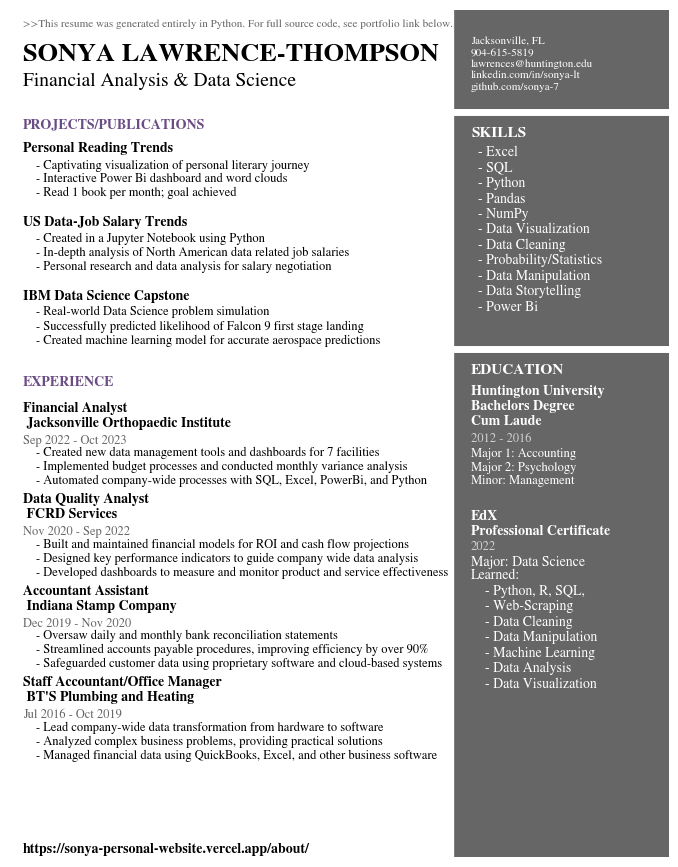

This chart was generated by the following Python code:
# This is the code file used to create my resume

# Resume details grouped by sections
Header = '>>This resume was generated entirely in Python. For full source code, see portfolio link below.'
Name = 'SONYA LAWRENCE-THOMPSON'.upper()
Title = 'Financial Analysis & Data Science'
Contact = 'Jacksonville, FL\n904-615-5819\nlawrences@huntington.edu\nlinkedin.com/in/sonya-lt\ngithub.com/sonya-7'
Portfolio = 'https://sonya-personal-website.vercel.app/about/'

ProjectsHeader = 'PROJECTS/PUBLICATIONS'
ProjectOneTitle = 'Personal Reading Trends'
ProjectOneDesc = '- Captivating visualization of personal literary journey\n- Interactive Power Bi dashboard and word clouds\n- Read 1 book per month; goal achieved'
ProjectTwoTitle = 'US Data-Job Salary Trends'
ProjectTwoDesc = '- Created in a Jupyter Notebook using Python\n- In-depth analysis of North American data related job salaries\n- Personal research and data analysis for salary negotiation'
ProjectThreeTitle = 'IBM Data Science Capstone'
ProjectThreeDesc = '- Real-world Data Science problem simulation\n- Successfully predicted likelihood of Falcon 9 first stage landing\n- Created machine learning model for accurate aerospace predictions'

WorkHeader = 'EXPERIENCE'
WorkOneTitle = 'Financial Analyst\n Jacksonville Orthopaedic Institute'
WorkOneTime = 'Sep 2022 - Oct 2023'
WorkOneDesc = '- Created new data management tools and dashboards for 7 facilities\n- Implemented budget processes and conducted monthly variance analysis\n- Automated company-wide processes with SQL, Excel, PowerBi, and Python'
WorkTwoTitle = 'Data Quality Analyst\n FCRD Services'
WorkTwoTime = 'Nov 2020 - Sep 2022'
WorkTwoDesc = '- Built and maintained financial models for ROI and cash flow projections\n- Designed key performance indicators to guide company wide data analysis\n- Developed dashboards to measure and monitor product and service effectiveness'
WorkThreeTitle = 'Accountant Assistant\n Indiana Stamp Company'
WorkThreeTime = 'Dec 2019 - Nov 2020'
WorkThreeDesc = '- Oversaw daily and monthly bank reconciliation statements\n- Streamlined accounts payable procedures, improving efficiency by over 90%\n- Safeguarded customer data using proprietary software and cloud-based systems'
WorkFourTitle = "Staff Accountant/Office Manager\n BT'S Plumbing and Heating"
WorkFourTime = 'Jul 2016 - Oct 2019'
WorkFourDesc = '- Lead company-wide data transformation from hardware to software\n- Analyzed complex business problems, providing practical solutions\n- Managed financial data using QuickBooks, Excel, and other business software'

SkillsHeader = 'SKILLS'
SkillsDesc = '- Excel\n- SQL\n- Python\n- Pandas\n- NumPy\n- Data Visualization\n- Data Cleaning\n- Probability/Statistics\n- Data Manipulation\n- Data Storytelling\n- Power Bi'

EduHeader = 'EDUCATION'
EduOneTitle = 'Huntington University\nBachelors Degree\nCum Laude'
EduOneTime = '2012 - 2016'
EduOneDesc = 'Major 1: Accounting\nMajor 2: Psychology\nMinor: Management'
CertifOneTitle = 'EdX\nProfessional Certificate'
CertifOneTime = '2022'
CertifOneDesc = 'Major: Data Science'
CertifOneDesc2 = 'Learned:\n\t\t\t - Python, R, SQL,\n\t\t\t - Web-Scraping\n\t\t\t - Data Cleaning \n\t\t\t - Data Manipulation\n\t\t\t - Machine Learning \n\t\t\t - Data Analysis\n\t\t\t - Data Visualization'

FFHeader = 'Fun Facts'
FFOneTitle = 'Fluent in conversational Spanish'
FFTwoTitle = 'ESL Certified Instructor'
FFThreeTitle = 'Karate - Orange Belt'

# Import styling package
import matplotlib.pyplot as plt

# set font
plt.rcParams['font.family'] = 'sans-serif'
plt.rcParams['font.sans-serif'] = 'STIXGeneral'

# Set borders
fig, ax = plt.subplots(figsize=(8.5, 11))

# Decorative Lines
ax.axvline(x=.5, ymin=0, ymax=1, color='#007ACC', alpha=0.0, linewidth=50)
plt.axvline(x=.99, color='#000000', alpha=0.6, linewidth=300)
plt.axhline(y=.88, xmin=0, xmax=1, color='#ffffff', linewidth=5)
plt.axhline(y=.6, xmin=0, xmax=1, color='#ffffff', linewidth=5)
# plt.axhline(y=.164, xmin=0, xmax=1, color='#ffffff', linewidth=5)

# set background color
ax.set_facecolor('white')

# remove axes
plt.axis('off')

# add texts to complete resume
plt.annotate(Header, (.02,.98), weight='regular', fontsize=8, alpha=.6)
plt.annotate(Contact, (.7,.906), weight='regular', fontsize=8, color='#ffffff')
plt.annotate(SkillsHeader, (.7,.85), weight='bold', fontsize=11, color='#ffffff')
plt.annotate(SkillsDesc, (.711,.645), weight='regular', fontsize=10, color='#ffffff')
plt.annotate(EduHeader, (.7,.57), weight='bold', fontsize=11, color='#ffffff')
plt.annotate(EduOneTitle, (.7,.51), weight='bold', fontsize=10, color='#ffffff')
plt.annotate(EduOneTime, (.7,.49), weight='regular', fontsize=9, alpha=.7, color='#ffffff')
plt.annotate(EduOneDesc, (.7,.44), weight='regular', fontsize=9, color='#ffffff')
plt.annotate(CertifOneTitle, (.7,.38), weight='bold', fontsize=10, color='#ffffff')
plt.annotate(CertifOneTime, (.7,.363), weight='regular', fontsize=9, alpha=.7, color='#ffffff')
plt.annotate(CertifOneDesc, (.7,.343), weight='regular', fontsize=10, color='#ffffff')
plt.annotate(CertifOneDesc2, (.7,.2), weight='regular', fontsize=10, color='#ffffff')
# plt.annotate(FFHeader, (.7,.13), weight='bold', fontsize=11, color='#ffffff')
# plt.annotate(FFOneTitle, (.7, .105), weight='regular', fontsize=10, color='#ffffff')
# plt.annotate(FFTwoTitle, (.7, .09), weight='regular', fontsize=10, color='#ffffff')
# plt.annotate(FFThreeTitle, (.7, .075), weight='regular', fontsize=10, color='#ffffff')
plt.annotate(Name, (.02,.94), weight='bold', fontsize=19)
plt.annotate(Title, (.02,.91), weight='regular', fontsize=14)
plt.annotate(ProjectsHeader, (.02,.86), weight='bold', fontsize=10, color='#6b4d85')
plt.annotate(ProjectOneTitle, (.02,.832), weight='bold', fontsize=10)
plt.annotate(ProjectOneDesc, (.04,.78), weight='regular', fontsize=9)
plt.annotate(ProjectTwoTitle, (.02,.745), weight='bold', fontsize=10)
plt.annotate(ProjectTwoDesc, (.04,.693), weight='regular', fontsize=9)
plt.annotate(ProjectThreeTitle, (.02,.658), weight='bold', fontsize=10)
plt.annotate(ProjectThreeDesc, (.04,.606), weight='regular', fontsize=9)
plt.annotate(WorkHeader, (.02,.556), weight='bold', fontsize=10, color='#6b4d85')
plt.annotate(WorkOneTitle, (.02,.508), weight='bold', fontsize=10)
plt.annotate(WorkOneTime, (.02,.488), weight='regular', fontsize=9, alpha=.6)
plt.annotate(WorkOneDesc, (.04,.44), weight='regular', fontsize=9)
plt.annotate(WorkTwoTitle, (.02,.40), weight='bold', fontsize=10)
plt.annotate(WorkTwoTime, (.02,.38), weight='regular', fontsize=9, alpha=.6)
plt.annotate(WorkTwoDesc, (.04,.332), weight='regular', fontsize=9)
plt.annotate(WorkThreeTitle, (.02,.292), weight='bold', fontsize=10)
plt.annotate(WorkThreeTime, (.02,.272), weight='regular', fontsize=9, alpha=.6)
plt.annotate(WorkThreeDesc, (.04,.224), weight='regular', fontsize=9)
plt.annotate(WorkFourTitle, (.02,.184), weight='bold', fontsize=10)
plt.annotate(WorkFourTime, (.02,.164), weight='regular', fontsize=9, alpha=.6)
plt.annotate(WorkFourDesc, (.04,.116), weight='regular', fontsize=9)
plt.annotate(Portfolio, (.02,.005), weight='bold', fontsize=10)

plt.savefig('SonyaLawrenceThompsonResume.pdf', dpi=300, bbox_inches='tight')
